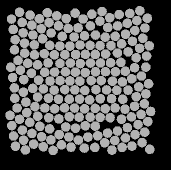

Data behind this chart, as committed beside it:
57.688, 135.18, 0
47.71, 82.34, 0
49.82, 141.3, 0
59.93, 145.3, 0
69.58, 147.9, 0
79.27, 153.6, 0
88.92, 156, 0
98.33, 159.1, 0
98.16, 46.89, 0
86.27, 37.61, 0
78.51, 44.67, 0
71.09, 51.98, 0
62.6, 57.67, 0
54.28, 63.88, 0
44.72, 72.1, 0
38.04, 79.45, 0
40.35, 89.22, 0
43.69, 98.58, 0
43.37, 111.2, 0
45.88, 121.1, 0
46.8, 131.7, 0
42.33, 149.2, 0
51.91, 152.4, 0
61.6, 155.6, 0
70.92, 158.9, 0
81.4, 163.8, 0
91.03, 166.2, 0
95.1, 32.21, 0
76.74, 34.87, 0
69.03, 41.54, 0
61.28, 47.76, 0
52.94, 54.01, 0
44.47, 62.15, 0
34.49, 68.66, 0
30.76, 86.2, 0
32.58, 96.54, 0
34.4, 106.9, 0
34.74, 117.3, 0
37.16, 127, 0
39.53, 138.4, 0
33.65, 155, 0
43.6, 159.2, 0
53.67, 163.1, 0
63.25, 165.8, 0
73.12, 169.4, 0
67.33, 31.77, 0
59.43, 37.75, 0
51.8, 44.16, 0
43.18, 51.85, 0
35.15, 58.77, 0
30.01, 134.3, 0
31.83, 144.7, 0
35.48, 165.3, 0
45.34, 168.9, 0
50.1, 34.17, 0
42.22, 41.42, 0
33.33, 48.43, 0
39.55, 31.34, 0
31.51, 38.09, 0
141.5, 138.2, 0
151.8, 97.78, 0
... 147 more rows
